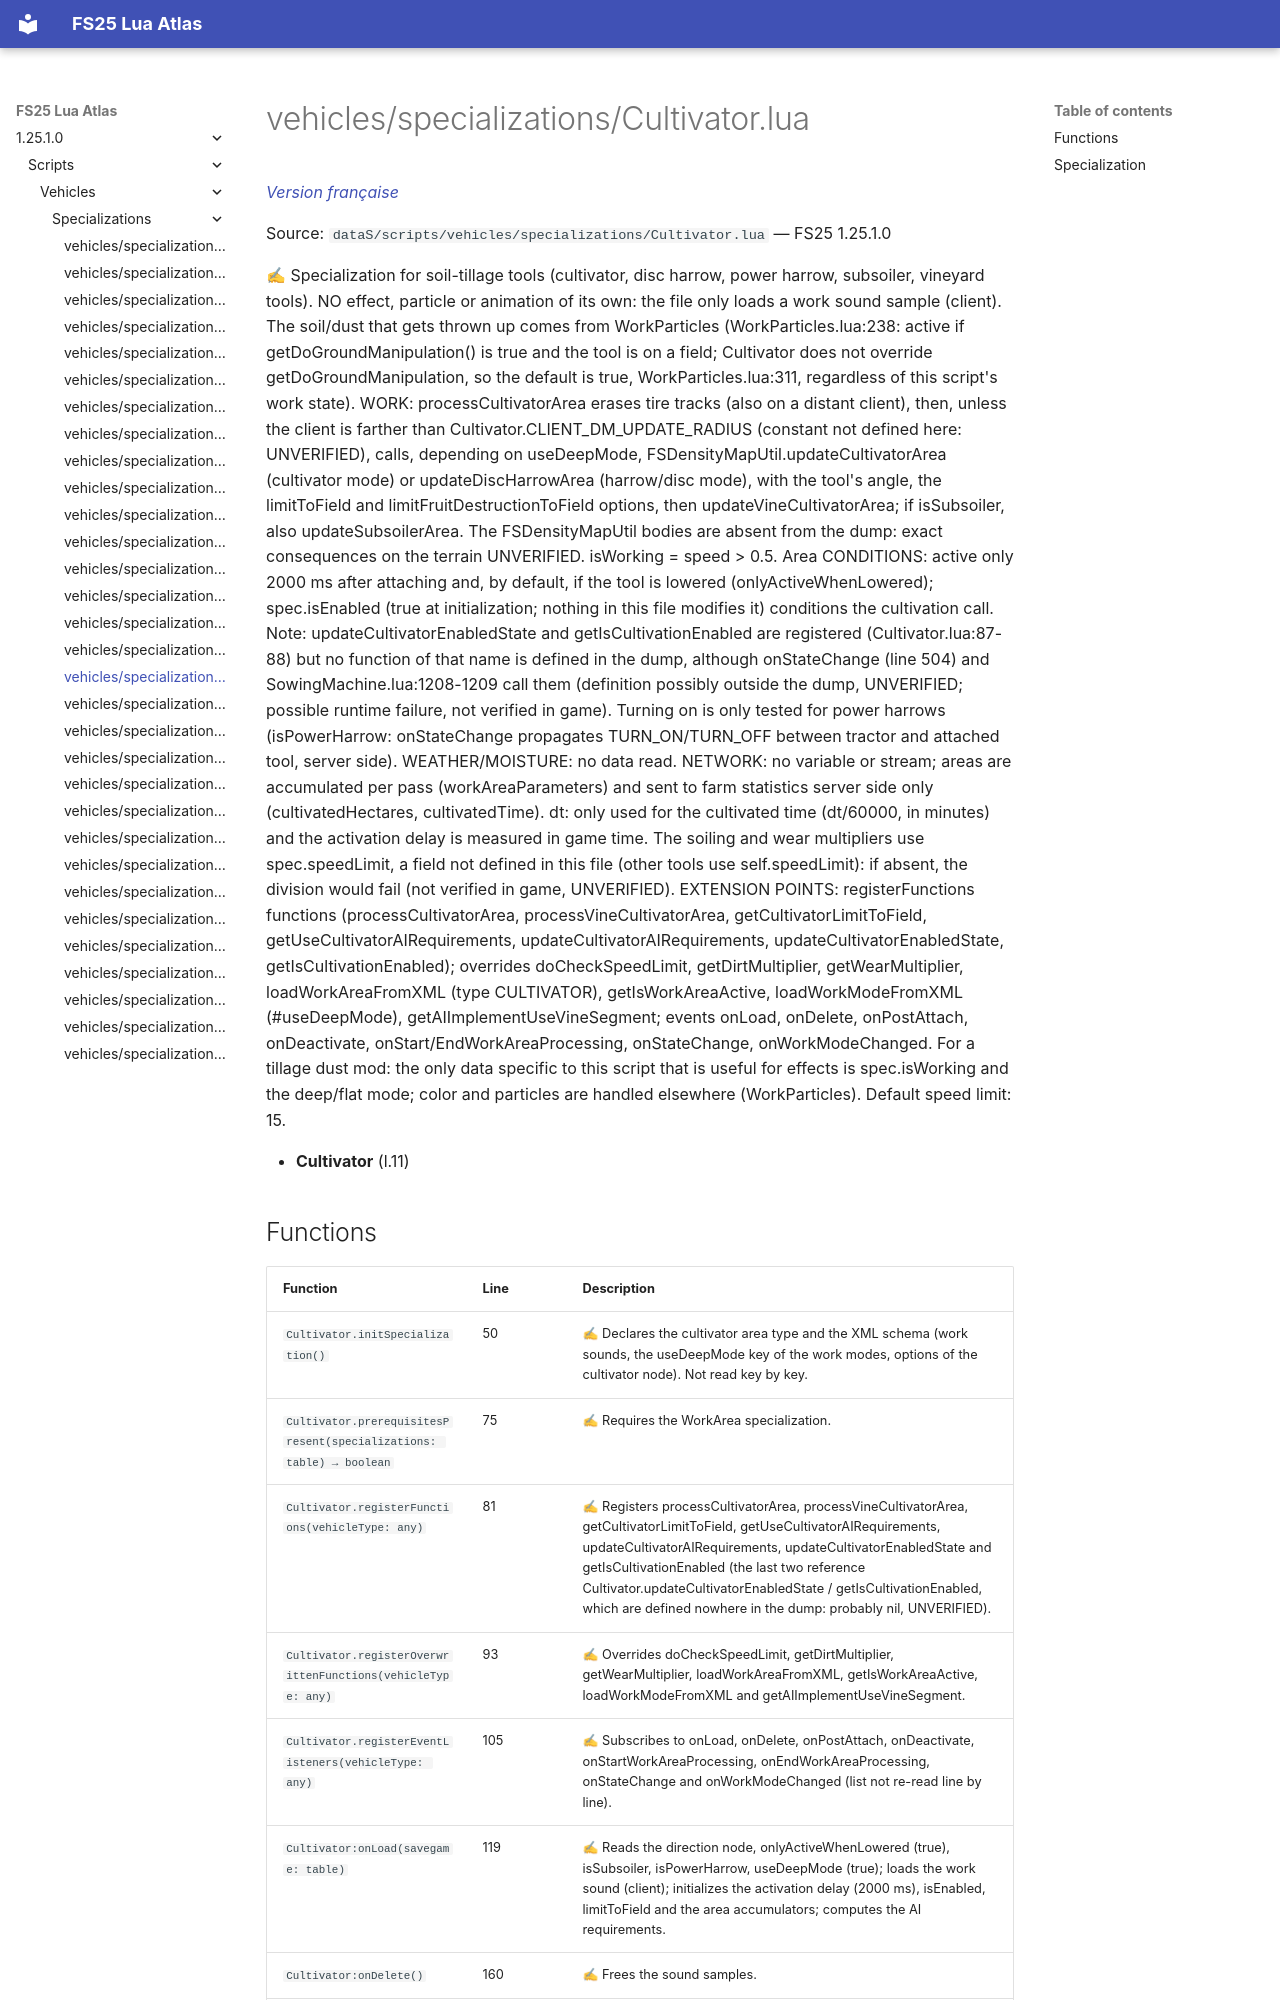

repository: Tim0219800/fs25-lua-atlas · page: 1.25.1.0/scripts/vehicles/specializations/Cultivator.html · generator: mkdocs

# vehicles/specializations/Cultivator.lua

*[Version française](../../../fr/scripts/vehicles/specializations/Cultivator.md)*

Source: `dataS/scripts/vehicles/specializations/Cultivator.lua` — FS25 1.25.1.0

✍ Specialization for soil-tillage tools (cultivator, disc harrow, power harrow, subsoiler, vineyard tools). NO effect, particle or animation of its own: the file only loads a work sound sample (client). The soil/dust that gets thrown up comes from WorkParticles (WorkParticles.lua:238: active if getDoGroundManipulation() is true and the tool is on a field; Cultivator does not override getDoGroundManipulation, so the default is true, WorkParticles.lua:311, regardless of this script's work state). WORK: processCultivatorArea erases tire tracks (also on a distant client), then, unless the client is farther than Cultivator.CLIENT_DM_UPDATE_RADIUS (constant not defined here: UNVERIFIED), calls, depending on useDeepMode, FSDensityMapUtil.updateCultivatorArea (cultivator mode) or updateDiscHarrowArea (harrow/disc mode), with the tool's angle, the limitToField and limitFruitDestructionToField options, then updateVineCultivatorArea; if isSubsoiler, also updateSubsoilerArea. The FSDensityMapUtil bodies are absent from the dump: exact consequences on the terrain UNVERIFIED. isWorking = speed > 0.5. Area CONDITIONS: active only 2000 ms after attaching and, by default, if the tool is lowered (onlyActiveWhenLowered); spec.isEnabled (true at initialization; nothing in this file modifies it) conditions the cultivation call. Note: updateCultivatorEnabledState and getIsCultivationEnabled are registered (Cultivator.lua:87-88) but no function of that name is defined in the dump, although onStateChange (line 504) and SowingMachine.lua:1208-1209 call them (definition possibly outside the dump, UNVERIFIED; possible runtime failure, not verified in game). Turning on is only tested for power harrows (isPowerHarrow: onStateChange propagates TURN_ON/TURN_OFF between tractor and attached tool, server side). WEATHER/MOISTURE: no data read. NETWORK: no variable or stream; areas are accumulated per pass (workAreaParameters) and sent to farm statistics server side only (cultivatedHectares, cultivatedTime). dt: only used for the cultivated time (dt/60000, in minutes) and the activation delay is measured in game time. The soiling and wear multipliers use spec.speedLimit, a field not defined in this file (other tools use self.speedLimit): if absent, the division would fail (not verified in game, UNVERIFIED). EXTENSION POINTS: registerFunctions functions (processCultivatorArea, processVineCultivatorArea, getCultivatorLimitToField, getUseCultivatorAIRequirements, updateCultivatorAIRequirements, updateCultivatorEnabledState, getIsCultivationEnabled); overrides doCheckSpeedLimit, getDirtMultiplier, getWearMultiplier, loadWorkAreaFromXML (type CULTIVATOR), getIsWorkAreaActive, loadWorkModeFromXML (#useDeepMode), getAIImplementUseVineSegment; events onLoad, onDelete, onPostAttach, onDeactivate, onStart/EndWorkAreaProcessing, onStateChange, onWorkModeChanged. For a tillage dust mod: the only data specific to this script that is useful for effects is spec.isWorking and the deep/flat mode; color and particles are handled elsewhere (WorkParticles). Default speed limit: 15.

- **Cultivator** (l.11)
